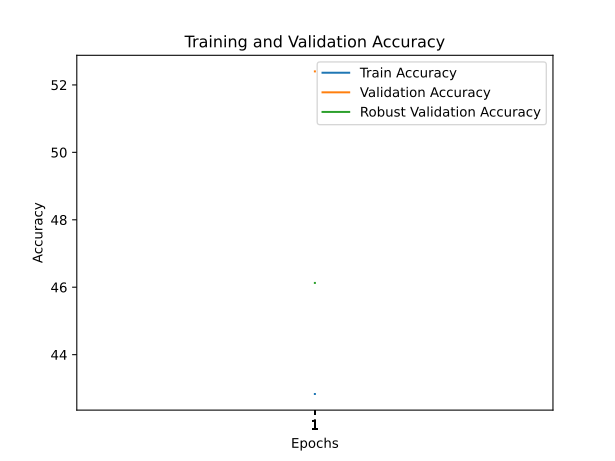

Data behind this chart, as committed beside it:
train_accuracy; train_loss; valid_accuracy; valid_loss; valid_accuracy_robust
42,8333; 1,9728; 52,4000; 1,6329; 46,1276
